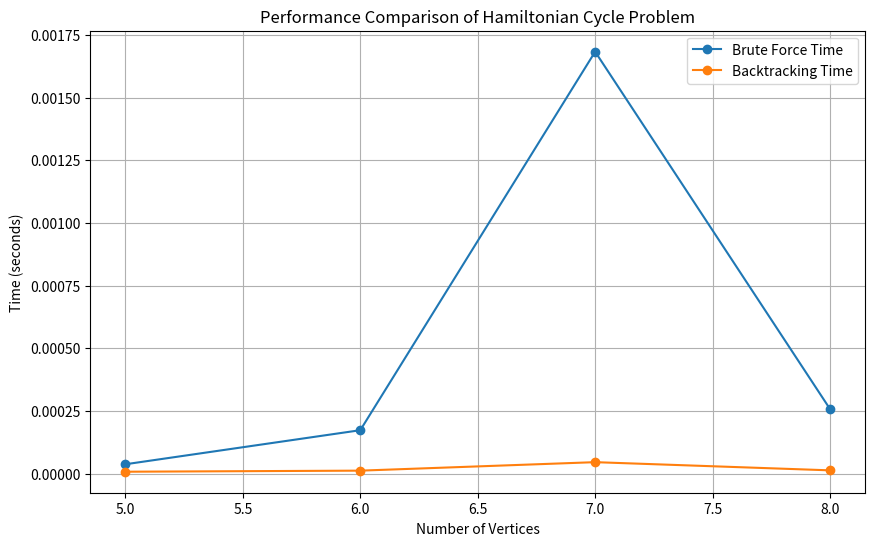

Write the Python code that produced this figure.
import random
import itertools
import time
import matplotlib.pyplot as plt


# Generate a random adjacency matrix for a graph
def generate_random_graph(num_vertices, edge_probability=0.5):
    graph = [[0] * num_vertices for _ in range(num_vertices)]
    for i in range(num_vertices):
        for j in range(i + 1, num_vertices):
            if random.random() < edge_probability:
                graph[i][j] = graph[j][i] = 1
    return graph


# Check if the current path forms a Hamiltonian cycle
def is_hamiltonian_cycle(graph, path):
    n = len(graph)
    # Check if the last vertex is connected to the first vertex
    if graph[path[-1]][path[0]] == 0:
        return False
    
    # Check if all vertices are visited exactly once
    visited = set(path)
    if len(visited) != n:
        return False
    
    # Check if every adjacent pair of vertices is connected
    for i in range(n - 1):
        if graph[path[i]][path[i + 1]] == 0:
            return False
    
    return True


# Brute Force solution to the Hamiltonian Cycle Problem
def hamiltonian_cycle_bruteforce(graph):
    n = len(graph)
    vertices = list(range(n))
    # Generate all permutations of the vertices
    for perm in itertools.permutations(vertices):
        if is_hamiltonian_cycle(graph, perm):
            return perm
    return None


# Backtracking solution to the Hamiltonian Cycle Problem
def hamiltonian_cycle_backtracking(graph):
    n = len(graph)
    path = [-1] * n  # Initialize the path

    # Recursive function for backtracking
    def backtrack(v):
        if v == n:
            return is_hamiltonian_cycle(graph, path)

        for vertex in range(1, n):
            # Check if vertex can be added to the current path
            if graph[path[v - 1]][vertex] == 1 and vertex not in path[:v]:
                path[v] = vertex
                if backtrack(v + 1):
                    return True
                path[v] = -1  # Backtrack
                
        return False

    # Start the search from the first vertex
    path[0] = 0
    if backtrack(1):
        return path
    return None


# Compare performance of Brute Force and Backtracking approaches
def plot_hamiltonian_cycle_performance():
    num_vertices_list = [5, 6, 7, 8]  # Different sizes of graphs to test
    edge_probability = 0.5  # Probability of edge presence

    brute_times = []
    backtrack_times = []
    
    for num_vertices in num_vertices_list:
        graph = generate_random_graph(num_vertices, edge_probability)

        # Brute Force
        start_time = time.time()
        cycle_bruteforce = hamiltonian_cycle_bruteforce(graph)
        brute_times.append(time.time() - start_time)

        # Backtracking
        start_time = time.time()
        cycle_backtrack = hamiltonian_cycle_backtracking(graph)
        backtrack_times.append(time.time() - start_time)

        print(f"Vertices: {num_vertices}, Brute Force Time: {brute_times[-1]:.6f}s, Backtracking Time: {backtrack_times[-1]:.6f}s")
    
    # Plotting the time complexity
    plt.figure(figsize=(10, 6))
    plt.plot(num_vertices_list, brute_times, label="Brute Force Time", marker='o')
    plt.plot(num_vertices_list, backtrack_times, label="Backtracking Time", marker='o')
    plt.xlabel("Number of Vertices")
    plt.ylabel("Time (seconds)")
    plt.title("Performance Comparison of Hamiltonian Cycle Problem")
    plt.grid(True)
    plt.legend()
    plt.show()


# Run the performance comparison
plot_hamiltonian_cycle_performance()
